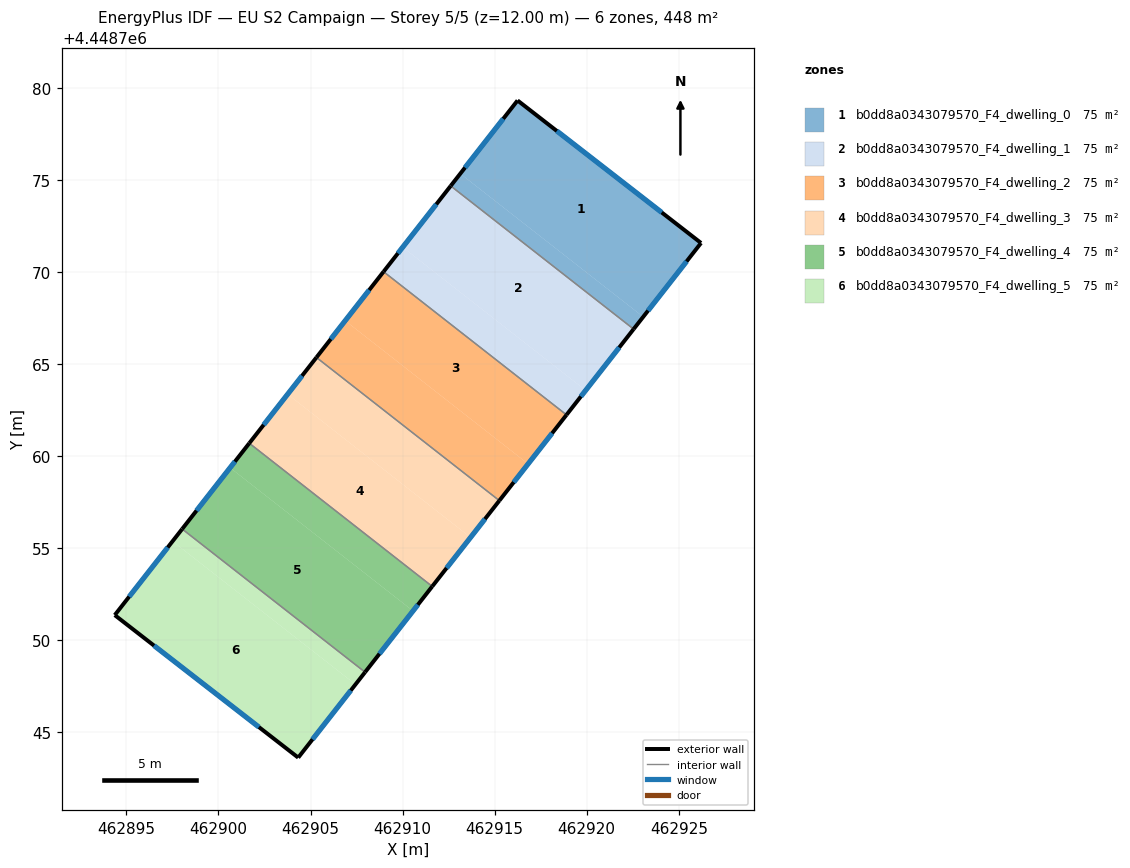
=== STOREY PLAN SPEC (per zone: floor XY polygon, exterior-wall plan segments, windows/doors) ===
zone 1: b0dd8a0343079570_F4_dwelling_0  (74.7 m²)
  floor: (462926.21, 4448771.59) (462923.07, 4448767.58) (462913.13, 4448775.35) (462916.24, 4448779.33)
  floor: (462923.07, 4448767.58) (462922.55, 4448766.91) (462912.61, 4448774.69) (462913.13, 4448775.35)
  exterior wall: (462916.24, 4448779.33) – (462912.61, 4448774.69)  [5.9 m]
    window: (462915.47, 4448778.33) – (462913.39, 4448775.68)  [5.8 m²]
  exterior wall: (462926.21, 4448771.59) – (462916.24, 4448779.33)  [12.6 m]
    window: (462924.07, 4448773.25) – (462918.38, 4448777.67)  [12.4 m²]
  exterior wall: (462922.55, 4448766.91) – (462926.21, 4448771.59)  [5.9 m]
    window: (462923.33, 4448767.91) – (462925.42, 4448770.59)  [5.8 m²]
  interior walls: 1
zone 2: b0dd8a0343079570_F4_dwelling_1  (74.6 m²)
  floor: (462922.55, 4448766.91) (462919.94, 4448763.58) (462910.01, 4448771.36) (462912.61, 4448774.69)
  floor: (462919.94, 4448763.58) (462918.90, 4448762.25) (462908.97, 4448770.03) (462910.01, 4448771.36)
  exterior wall: (462912.61, 4448774.69) – (462908.97, 4448770.03)  [5.9 m]
    window: (462911.83, 4448773.69) – (462909.75, 4448771.03)  [5.8 m²]
  exterior wall: (462918.90, 4448762.25) – (462922.55, 4448766.91)  [5.9 m]
    window: (462919.68, 4448763.25) – (462921.77, 4448765.91)  [5.8 m²]
  interior walls: 2
zone 3: b0dd8a0343079570_F4_dwelling_2  (74.6 m²)
  floor: (462918.90, 4448762.25) (462916.82, 4448759.59) (462906.88, 4448767.37) (462908.97, 4448770.03)
  floor: (462916.82, 4448759.59) (462915.26, 4448757.59) (462905.32, 4448765.37) (462906.88, 4448767.37)
  exterior wall: (462908.97, 4448770.03) – (462905.32, 4448765.37)  [5.9 m]
    window: (462908.18, 4448769.03) – (462906.10, 4448766.37)  [5.8 m²]
  exterior wall: (462915.26, 4448757.59) – (462918.90, 4448762.25)  [5.9 m]
    window: (462916.04, 4448758.59) – (462918.12, 4448761.25)  [5.8 m²]
  interior walls: 2
zone 4: b0dd8a0343079570_F4_dwelling_3  (74.7 m²)
  floor: (462915.26, 4448757.59) (462913.69, 4448755.60) (462903.76, 4448763.37) (462905.32, 4448765.37)
  floor: (462913.69, 4448755.60) (462911.61, 4448752.93) (462901.67, 4448760.71) (462903.76, 4448763.37)
  exterior wall: (462905.32, 4448765.37) – (462901.67, 4448760.71)  [5.9 m]
    window: (462904.54, 4448764.37) – (462902.45, 4448761.71)  [5.8 m²]
  exterior wall: (462911.61, 4448752.93) – (462915.26, 4448757.59)  [5.9 m]
    window: (462912.39, 4448753.93) – (462914.47, 4448756.59)  [5.8 m²]
  interior walls: 2
zone 5: b0dd8a0343079570_F4_dwelling_4  (74.6 m²)
  floor: (462911.61, 4448752.93) (462910.57, 4448751.60) (462900.63, 4448759.38) (462901.67, 4448760.71)
  floor: (462910.57, 4448751.60) (462907.96, 4448748.28) (462898.03, 4448756.05) (462900.63, 4448759.38)
  exterior wall: (462901.67, 4448760.71) – (462898.03, 4448756.05)  [5.9 m]
    window: (462900.89, 4448759.71) – (462898.81, 4448757.05)  [5.8 m²]
  exterior wall: (462907.96, 4448748.28) – (462911.61, 4448752.93)  [5.9 m]
    window: (462908.74, 4448749.27) – (462910.83, 4448751.94)  [5.8 m²]
  interior walls: 2
zone 6: b0dd8a0343079570_F4_dwelling_5  (74.7 m²)
  floor: (462907.44, 4448747.61) (462904.33, 4448743.63) (462894.36, 4448751.38) (462897.51, 4448755.39)
  floor: (462907.96, 4448748.28) (462907.44, 4448747.61) (462897.51, 4448755.39) (462898.03, 4448756.05)
  exterior wall: (462894.36, 4448751.38) – (462904.33, 4448743.63)  [12.6 m]
    window: (462896.50, 4448749.72) – (462902.20, 4448745.29)  [12.4 m²]
  exterior wall: (462898.03, 4448756.05) – (462894.36, 4448751.38)  [5.9 m]
    window: (462897.24, 4448755.05) – (462895.15, 4448752.38)  [5.8 m²]
  exterior wall: (462904.33, 4448743.63) – (462907.96, 4448748.28)  [5.9 m]
    window: (462905.11, 4448744.63) – (462907.18, 4448747.28)  [5.8 m²]
  interior walls: 1

=== DERIVED (storey summary) ===
Building: EU S2 Campaign
Storey: 5 of 5  (floor level z = 12.00 m)
Storey gross floor area: 447.9 m²
Zones on this storey: 6
  - b0dd8a0343079570_F4_dwelling_0: floor 74.7 m²; exterior wall 24.5 m (73.4 m²); 3 window(s) 24.0 m²; WWR 32.7%
  - b0dd8a0343079570_F4_dwelling_1: floor 74.6 m²; exterior wall 11.8 m (35.5 m²); 2 window(s) 11.6 m²; WWR 32.7%
  - b0dd8a0343079570_F4_dwelling_2: floor 74.6 m²; exterior wall 11.8 m (35.5 m²); 2 window(s) 11.6 m²; WWR 32.7%
  - b0dd8a0343079570_F4_dwelling_3: floor 74.7 m²; exterior wall 11.8 m (35.5 m²); 2 window(s) 11.6 m²; WWR 32.7%
  - b0dd8a0343079570_F4_dwelling_4: floor 74.6 m²; exterior wall 11.8 m (35.5 m²); 2 window(s) 11.6 m²; WWR 32.7%
  - b0dd8a0343079570_F4_dwelling_5: floor 74.7 m²; exterior wall 24.5 m (73.4 m²); 3 window(s) 24.0 m²; WWR 32.7%
Zone adjacency (shared interzone walls):
  - b0dd8a0343079570_F4_dwelling_0 ↔ b0dd8a0343079570_F4_dwelling_1
  - b0dd8a0343079570_F4_dwelling_1 ↔ b0dd8a0343079570_F4_dwelling_2
  - b0dd8a0343079570_F4_dwelling_2 ↔ b0dd8a0343079570_F4_dwelling_3
  - b0dd8a0343079570_F4_dwelling_3 ↔ b0dd8a0343079570_F4_dwelling_4
  - b0dd8a0343079570_F4_dwelling_4 ↔ b0dd8a0343079570_F4_dwelling_5